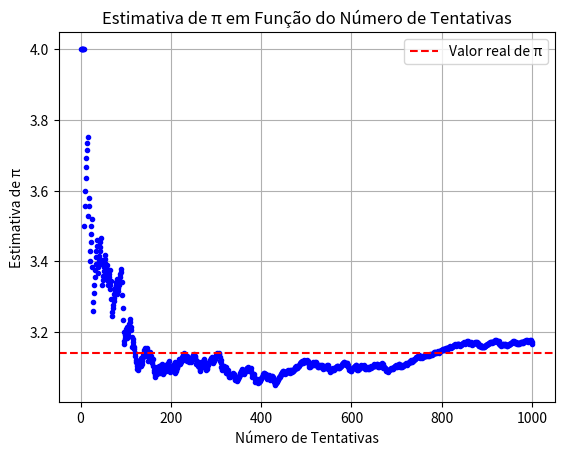

Generate this figure with matplotlib:
import random
import matplotlib.pyplot as plt

def estimate_pi(num_iterations):
    num_points_inside_circle = 0
    total_num_points = 0
    pi_estimates = []

    for i in range(num_iterations):
        # Gerar coordenadas aleatórias dentro do quadrado unitário
        x = random.uniform(0, 1)
        y = random.uniform(0, 1)

        # Calcular a distância em relação ao centro do quadrado unitário
        distance = x**2 + y**2

        # Verificar se a distância está dentro do círculo unitário
        if distance <= 1:
            num_points_inside_circle += 1

        total_num_points += 1

        # Calcular a estimativa de π até o momento
        pi_estimate = 4 * (num_points_inside_circle / total_num_points)
        pi_estimates.append(pi_estimate)

        # Plotar o valor estimado de π até o momento
        plt.plot(i+1, pi_estimate, 'b.')

    return pi_estimate

# Definir o número de iterações para o cálculo
num_iterations = 1000

# Calcular a estimativa de π e plotar os valores
pi_estimate = estimate_pi(num_iterations)

# Adicionar a linha pontilhada com o valor real de π
plt.axhline(y=3.14159, color='r', linestyle='--', label='Valor real de π')

# Configurar o gráfico
plt.xlabel('Número de Tentativas')
plt.ylabel('Estimativa de π')
plt.title('Estimativa de π em Função do Número de Tentativas')
plt.legend()
plt.grid(True)

# Mostrar o gráfico
plt.show()

